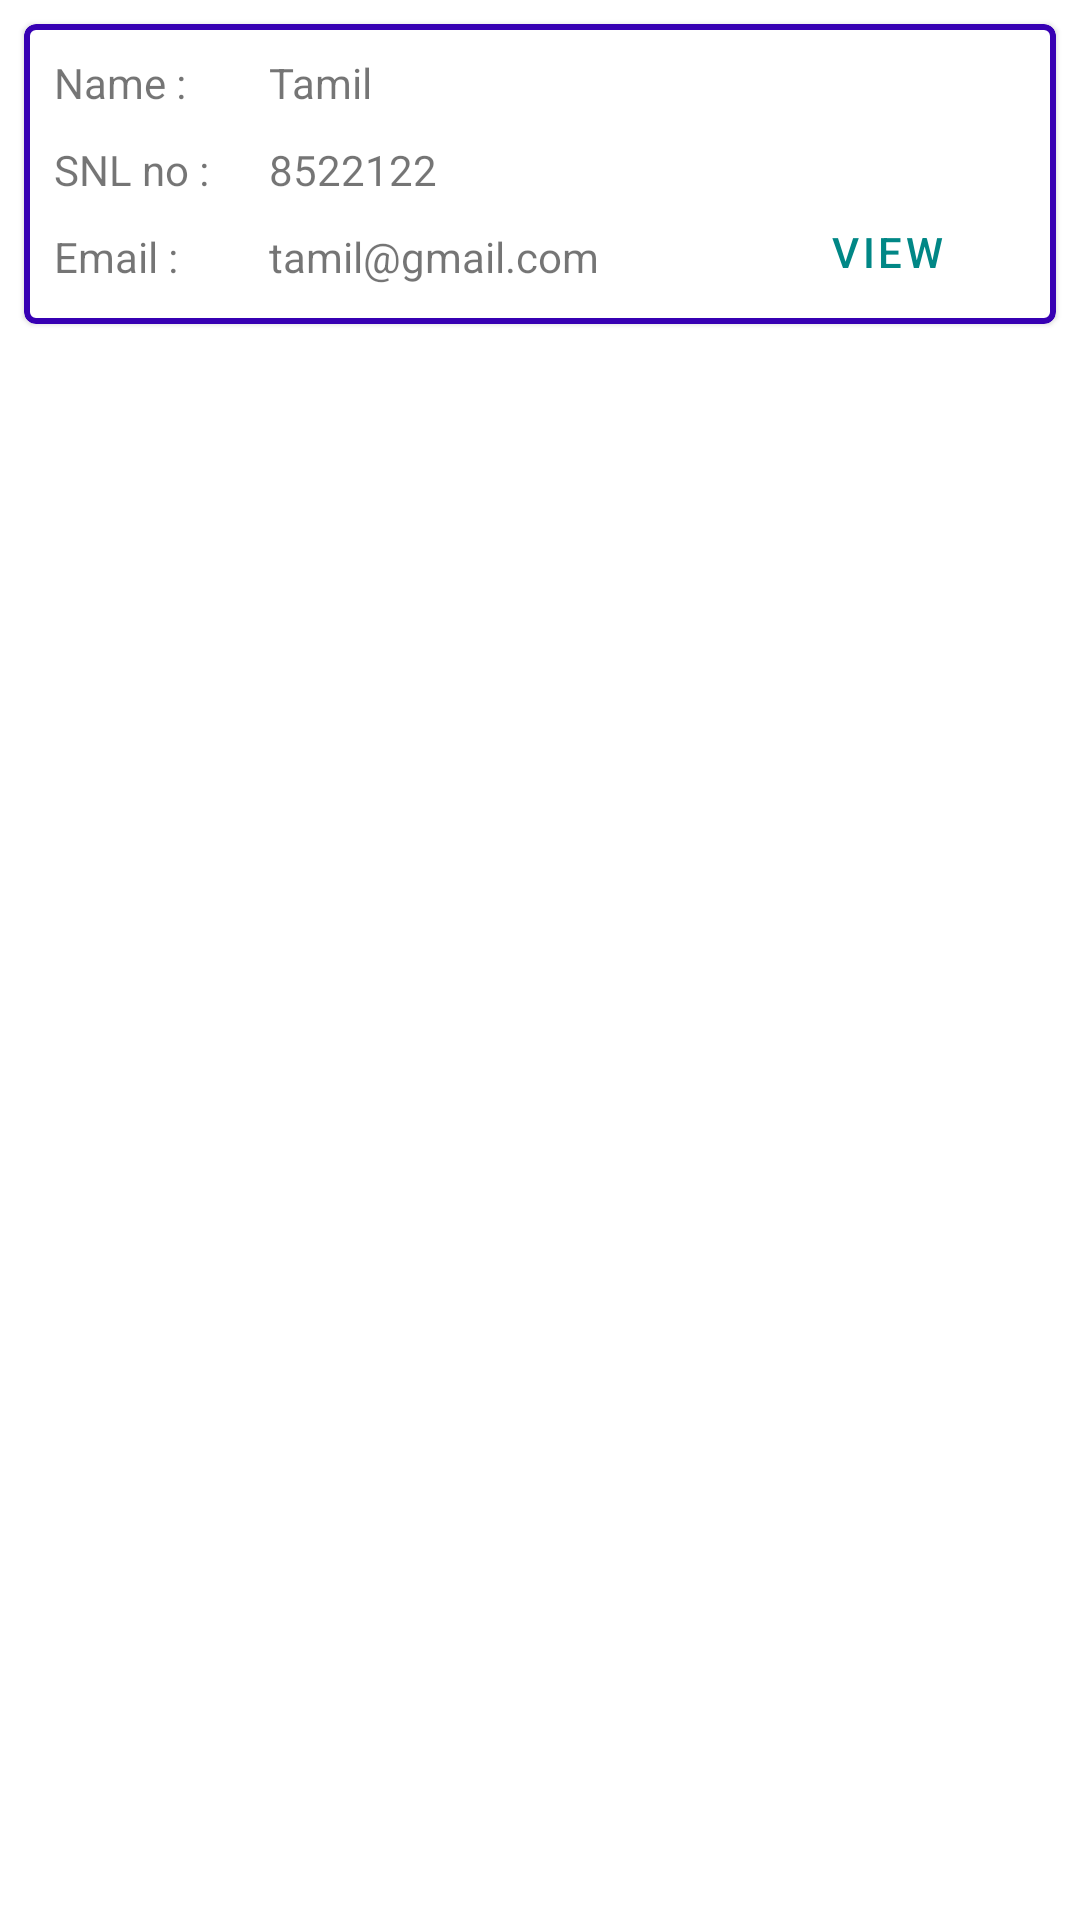

Android layout source for this screen:
<!-- AndroidManifest.xml: application theme Theme.Imran -->
<!-- res/layout/activity_profile.xml -->
<?xml version="1.0" encoding="utf-8"?>
<RelativeLayout xmlns:android="http://schemas.android.com/apk/res/android"
    xmlns:app="http://schemas.android.com/apk/res-auto"
    xmlns:tools="http://schemas.android.com/tools"
    android:layout_width="match_parent"
    android:layout_height="match_parent"
    tools:context=".Admin.profileActivity">

    <LinearLayout
        android:layout_width="match_parent"
        android:layout_height="wrap_content"
        >


        <com.google.android.material.card.MaterialCardView
            android:id="@+id/card"
            android:layout_width="match_parent"
            android:layout_height="100dp"
            android:layout_margin="8dp"
            app:strokeColor="@color/purple_700"
            app:strokeWidth="2dp"
            >

            <RelativeLayout
                android:layout_width="match_parent"
                android:layout_height="wrap_content"
                >

            <LinearLayout
                android:layout_width="wrap_content"
                android:layout_height="match_parent"
                android:orientation="vertical"
                android:layout_margin="10dp"
                android:layout_marginLeft="10dp"
                android:id="@+id/lable"
                >

            <TextView
                android:layout_width="wrap_content"
                android:layout_height="wrap_content"
                android:text="Name :"
                android:layout_marginBottom="10dp"

                />
            <TextView
                android:layout_width="wrap_content"
                android:layout_height="wrap_content"
                android:text="SNL no :"
                android:layout_marginBottom="10dp"
                />
            <TextView
                android:layout_width="wrap_content"
                android:layout_height="wrap_content"
                android:text="Email :"
                />

            </LinearLayout>
            <LinearLayout
                android:layout_width="wrap_content"
                android:layout_height="match_parent"
                android:orientation="vertical"
                android:layout_margin="10dp"
                android:layout_marginLeft="10dp"
                android:layout_toRightOf="@+id/lable"
                >

            <TextView
                android:layout_width="wrap_content"
                android:layout_height="wrap_content"
                android:text="Tamil"
                android:layout_marginBottom="10dp"

                />
            <TextView
                android:layout_width="wrap_content"
                android:layout_height="wrap_content"
                android:text="8522122"
                android:layout_marginBottom="10dp"
                />
            <TextView
                android:layout_width="wrap_content"
                android:layout_height="wrap_content"
                android:text="tamil@gmail.com"
                />

            </LinearLayout>


                <Button
                    android:layout_alignParentRight="true"
                    android:layout_alignParentBottom="true"
                    android:layout_width="wrap_content"
                    android:layout_height="wrap_content"
                    android:text="View "
                    android:layout_margin="10dp"
                    android:id="@+id/view_btn"
                    style="?attr/materialButtonOutlinedStyle"
                    />


            </RelativeLayout>




        </com.google.android.material.card.MaterialCardView>



    </LinearLayout>

</RelativeLayout>
<!-- resources referenced by this layout -->
<resources>
  <style name="Theme.Imran" parent="Theme.MaterialComponents.DayNight.DarkActionBar">
          
          <item name="colorPrimary">@color/teal_700</item>
          <item name="colorPrimaryVariant">@color/teal_200</item>
          <item name="colorOnPrimary">@color/white</item>
          
          <item name="colorSecondary">@color/teal_700</item>
          <item name="colorSecondaryVariant">@color/teal_200</item>
          <item name="colorOnSecondary">@color/black</item>
          
          <item name="android:statusBarColor" tools:targetApi="l">?attr/colorPrimaryVariant</item>
          
      </style>
  <!-- not gathered from this repository: default colours our renderer supplied (Android Studio template values) -->
  <color name="purple_700">#FF3700B3</color>
  <color name="teal_200">#FF03DAC5</color>
  <color name="teal_700">#FF018786</color>
  <color name="black">#FF000000</color>
  <color name="white">#FFFFFFFF</color>
</resources>
